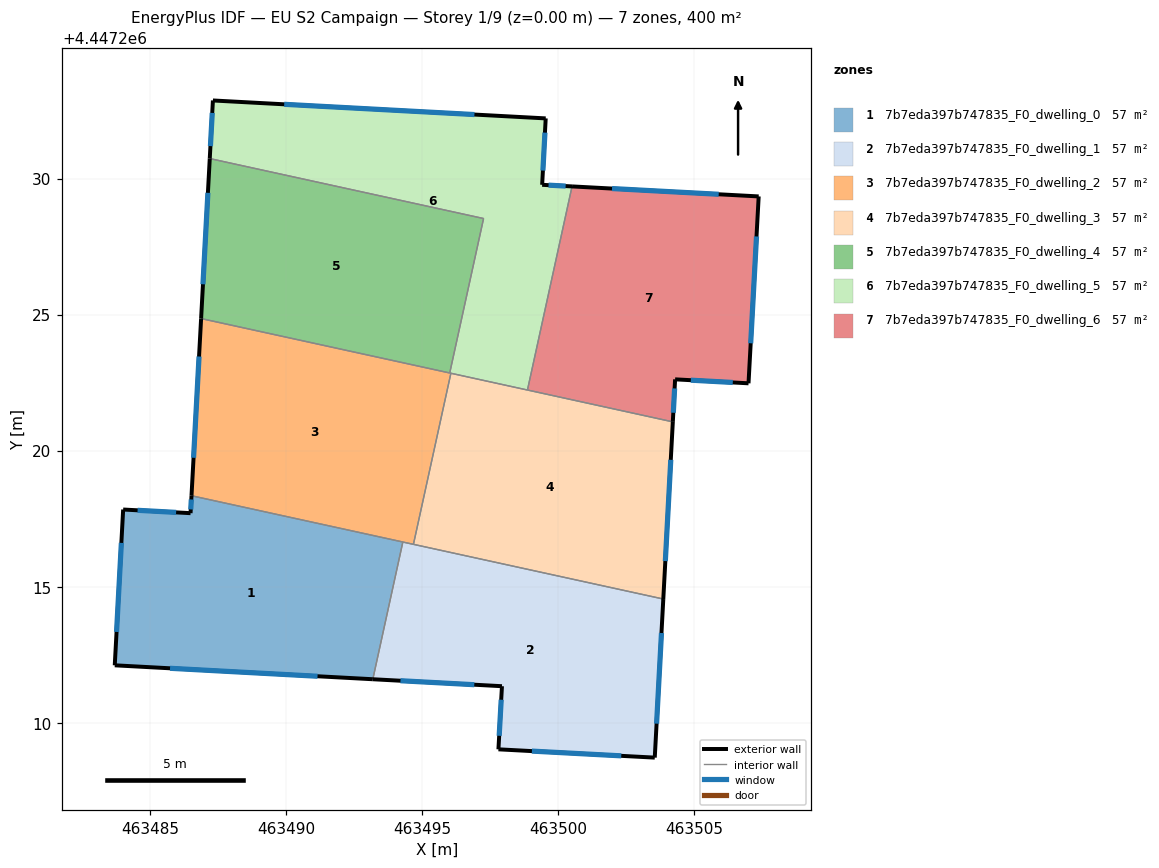
=== STOREY PLAN SPEC (per zone: floor XY polygon, exterior-wall plan segments, windows/doors) ===
zone 1: 7b7eda397b747835_F0_dwelling_0  (57.1 m²)
  floor: (463494.29, 4447216.64) (463493.18, 4447211.60) (463483.70, 4447212.11) (463484.01, 4447217.83) (463486.48, 4447217.70) (463486.52, 4447218.34)
  exterior wall: (463486.48, 4447217.70) – (463484.01, 4447217.83)  [2.5 m]
    window: (463485.95, 4447217.73) – (463484.54, 4447217.81)  [2.4 m²]
  exterior wall: (463486.52, 4447218.34) – (463486.48, 4447217.70)  [0.6 m]
    window: (463486.51, 4447218.20) – (463486.49, 4447217.84)  [0.6 m²]
  exterior wall: (463483.70, 4447212.11) – (463493.18, 4447211.60)  [9.5 m]
    window: (463485.73, 4447212.00) – (463491.15, 4447211.71)  [9.3 m²]
  exterior wall: (463484.01, 4447217.83) – (463483.70, 4447212.11)  [5.7 m]
    window: (463483.94, 4447216.61) – (463483.76, 4447213.34)  [5.6 m²]
  interior walls: 2
zone 2: 7b7eda397b747835_F0_dwelling_1  (57.1 m²)
  floor: (463503.86, 4447214.54) (463503.55, 4447208.72) (463497.80, 4447209.02) (463497.93, 4447211.34) (463493.18, 4447211.60) (463494.29, 4447216.64)
  exterior wall: (463503.55, 4447208.72) – (463503.86, 4447214.54)  [5.8 m]
    window: (463503.61, 4447209.96) – (463503.79, 4447213.30)  [5.7 m²]
  exterior wall: (463497.80, 4447209.02) – (463503.55, 4447208.72)  [5.8 m]
    window: (463499.03, 4447208.96) – (463502.32, 4447208.78)  [5.6 m²]
  exterior wall: (463497.93, 4447211.34) – (463497.80, 4447209.02)  [2.3 m]
    window: (463497.90, 4447210.84) – (463497.83, 4447209.52)  [2.3 m²]
  exterior wall: (463493.18, 4447211.60) – (463497.93, 4447211.34)  [4.8 m]
    window: (463494.20, 4447211.54) – (463496.91, 4447211.40)  [4.7 m²]
  interior walls: 3
zone 3: 7b7eda397b747835_F0_dwelling_2  (57.1 m²)
  floor: (463496.05, 4447222.84) (463494.68, 4447216.55) (463486.52, 4447218.34) (463486.87, 4447224.85)
  exterior wall: (463486.87, 4447224.85) – (463486.52, 4447218.34)  [6.5 m]
    window: (463486.80, 4447223.46) – (463486.59, 4447219.74)  [6.4 m²]
  interior walls: 5
zone 4: 7b7eda397b747835_F0_dwelling_3  (57.1 m²)
  floor: (463504.21, 4447221.06) (463503.86, 4447214.54) (463494.68, 4447216.55) (463496.05, 4447222.84)
  exterior wall: (463503.86, 4447214.54) – (463504.21, 4447221.06)  [6.5 m]
    window: (463503.93, 4447215.94) – (463504.14, 4447219.66)  [6.4 m²]
  interior walls: 4
zone 5: 7b7eda397b747835_F0_dwelling_4  (57.1 m²)
  floor: (463497.25, 4447228.53) (463496.01, 4447222.85) (463486.87, 4447224.85) (463487.19, 4447230.74)
  exterior wall: (463487.19, 4447230.74) – (463486.87, 4447224.85)  [5.9 m]
    window: (463487.12, 4447229.48) – (463486.94, 4447226.11)  [5.8 m²]
  interior walls: 3
zone 6: 7b7eda397b747835_F0_dwelling_5  (57.1 m²)
  floor: (463499.54, 4447232.21) (463499.41, 4447229.77) (463500.51, 4447229.71) (463498.87, 4447222.23) (463496.01, 4447222.85) (463497.25, 4447228.53) (463487.19, 4447230.74) (463487.31, 4447232.87)
  exterior wall: (463487.31, 4447232.87) – (463487.19, 4447230.74)  [2.1 m]
    window: (463487.28, 4447232.41) – (463487.21, 4447231.19)  [2.1 m²]
  exterior wall: (463499.54, 4447232.21) – (463487.31, 4447232.87)  [12.2 m]
    window: (463496.92, 4447232.35) – (463489.93, 4447232.73)  [12.0 m²]
  exterior wall: (463499.41, 4447229.77) – (463499.54, 4447232.21)  [2.4 m]
    window: (463499.44, 4447230.29) – (463499.51, 4447231.69)  [2.4 m²]
  exterior wall: (463500.51, 4447229.71) – (463499.41, 4447229.77)  [1.1 m]
    window: (463500.27, 4447229.72) – (463499.64, 4447229.76)  [1.1 m²]
  interior walls: 5
zone 7: 7b7eda397b747835_F0_dwelling_6  (57.1 m²)
  floor: (463507.37, 4447229.34) (463506.99, 4447222.47) (463504.29, 4447222.62) (463504.21, 4447221.06) (463498.87, 4447222.23) (463500.51, 4447229.71)
  exterior wall: (463507.37, 4447229.34) – (463500.51, 4447229.71)  [6.9 m]
    window: (463505.90, 4447229.42) – (463501.98, 4447229.63)  [6.7 m²]
  exterior wall: (463506.99, 4447222.47) – (463507.37, 4447229.34)  [6.9 m]
    window: (463507.07, 4447223.95) – (463507.29, 4447227.87)  [6.7 m²]
  exterior wall: (463504.29, 4447222.62) – (463506.99, 4447222.47)  [2.7 m]
    window: (463504.87, 4447222.59) – (463506.41, 4447222.51)  [2.6 m²]
  exterior wall: (463504.21, 4447221.06) – (463504.29, 4447222.62)  [1.6 m]
    window: (463504.23, 4447221.39) – (463504.28, 4447222.29)  [1.5 m²]
  interior walls: 2

=== DERIVED (storey summary) ===
Building: EU S2 Campaign
Storey: 1 of 9  (floor level z = 0.00 m)
Storey gross floor area: 399.9 m²
Zones on this storey: 7
  - 7b7eda397b747835_F0_dwelling_0: floor 57.1 m²; exterior wall 18.4 m (55.1 m²); 4 window(s) 18.0 m²; WWR 32.7%
  - 7b7eda397b747835_F0_dwelling_1: floor 57.1 m²; exterior wall 18.7 m (56.0 m²); 4 window(s) 18.3 m²; WWR 32.7%
  - 7b7eda397b747835_F0_dwelling_2: floor 57.1 m²; exterior wall 6.5 m (19.6 m²); 1 window(s) 6.4 m²; WWR 32.7%
  - 7b7eda397b747835_F0_dwelling_3: floor 57.1 m²; exterior wall 6.5 m (19.6 m²); 1 window(s) 6.4 m²; WWR 32.7%
  - 7b7eda397b747835_F0_dwelling_4: floor 57.1 m²; exterior wall 5.9 m (17.7 m²); 1 window(s) 5.8 m²; WWR 32.7%
  - 7b7eda397b747835_F0_dwelling_5: floor 57.1 m²; exterior wall 17.9 m (53.8 m²); 4 window(s) 17.6 m²; WWR 32.7%
  - 7b7eda397b747835_F0_dwelling_6: floor 57.1 m²; exterior wall 18.0 m (54.0 m²); 4 window(s) 17.7 m²; WWR 32.7%
Zone adjacency (shared interzone walls):
  - 7b7eda397b747835_F0_dwelling_0 ↔ 7b7eda397b747835_F0_dwelling_1
  - 7b7eda397b747835_F0_dwelling_0 ↔ 7b7eda397b747835_F0_dwelling_2
  - 7b7eda397b747835_F0_dwelling_1 ↔ 7b7eda397b747835_F0_dwelling_2
  - 7b7eda397b747835_F0_dwelling_1 ↔ 7b7eda397b747835_F0_dwelling_3
  - 7b7eda397b747835_F0_dwelling_2 ↔ 7b7eda397b747835_F0_dwelling_3
  - 7b7eda397b747835_F0_dwelling_2 ↔ 7b7eda397b747835_F0_dwelling_4
  - 7b7eda397b747835_F0_dwelling_2 ↔ 7b7eda397b747835_F0_dwelling_5
  - 7b7eda397b747835_F0_dwelling_3 ↔ 7b7eda397b747835_F0_dwelling_5
  - 7b7eda397b747835_F0_dwelling_3 ↔ 7b7eda397b747835_F0_dwelling_6
  - 7b7eda397b747835_F0_dwelling_4 ↔ 7b7eda397b747835_F0_dwelling_5
  - 7b7eda397b747835_F0_dwelling_5 ↔ 7b7eda397b747835_F0_dwelling_6